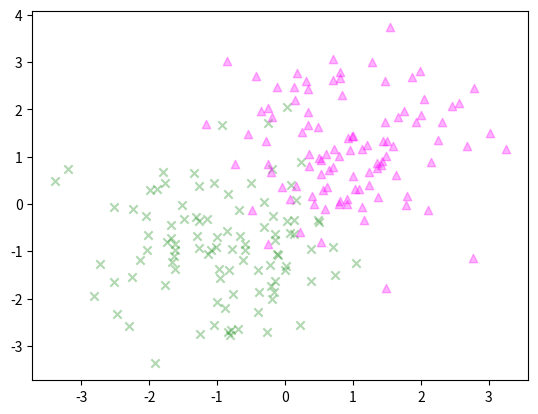

Reproduce this figure in Python.
import numpy as np
import matplotlib.pyplot as plt

A = np.random.standard_normal((100, 2))
A += np.array((-1, -1))

B = np.random.standard_normal((100, 2))
B += np.array((1, 1))

plt.scatter(A[:,0], A[:,1], color = 'green', marker = 'x', alpha = 0.3)
plt.scatter(B[:,0], B[:,1], color = 'magenta', marker = '^', alpha = 0.3)

plt.show()